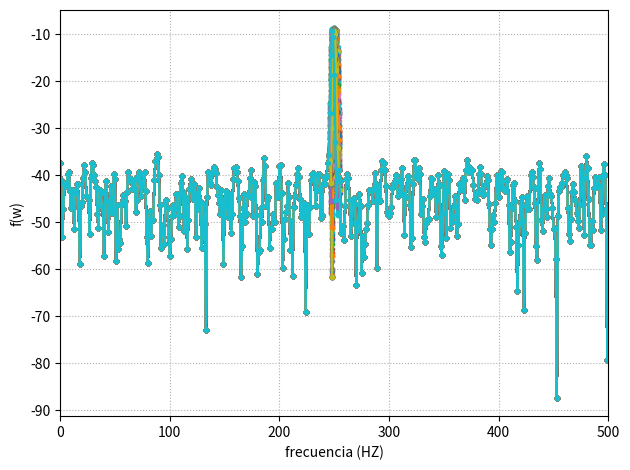

Source code (Python):
import numpy as np
from scipy import signal
from scipy.fft import fft, fftshift
import matplotlib.pyplot as plt

N=1000
fs=N
deltaf=fs/N
a_0=np.sqrt(2)
snr_db=10
realizaciones=200
   
blackmanharris = signal.windows.blackmanharris(N)
blackmanharris= np.reshape(blackmanharris,(N,1))

fr=np.random.uniform(-2,2,realizaciones)
fr=np.reshape(fr,(1,realizaciones))
fr=np.tile(fr, (N,1))


omega_0=fs/4 
omega_1=(omega_0+fr)*deltaf

potencia_señal=((a_0)**2)/2

dev_estandar=np.sqrt((potencia_señal)/(10**(snr_db/10)))


ruido=np.random.normal(0,dev_estandar ,N)
ruido=np.reshape(ruido,(N,1))
ruido=np.tile(ruido, (1,realizaciones))

t=np.arange(0,(N)/fs,1/fs)
t=np.reshape(t,(N,1))
t=np.tile(t, (1,realizaciones))

s_1=a_0*np.sin(omega_1*2*np.pi*t)

x_1=s_1+ruido


plt.figure(2)
plt.clf

ffx_1=(1/N)*np.fft.fft(x_1*blackmanharris,axis=0)
absffx_1=np.abs(ffx_1)
ff=np.arange(N)*(fs/(N))

estimador=10*np.log10(2*(np.abs(ffx_1[250,:])**2))
#hacer HISTOGRAMA usar 20 bins 

plt.plot(np.arange(N)*(fs/(N)),10*np.log10(2*(np.abs(ffx_1)**2)),linestyle='-',marker='.' )

plt.grid(True, linestyle=':') 
plt.xlabel('frecuencia (HZ)')
plt.ylabel('f(w)')
plt.xlim(0,N/2)
#plt.axis([0,nn/2,0,10000]
plt.draw()
plt.tight_layout() 

plt.show()

